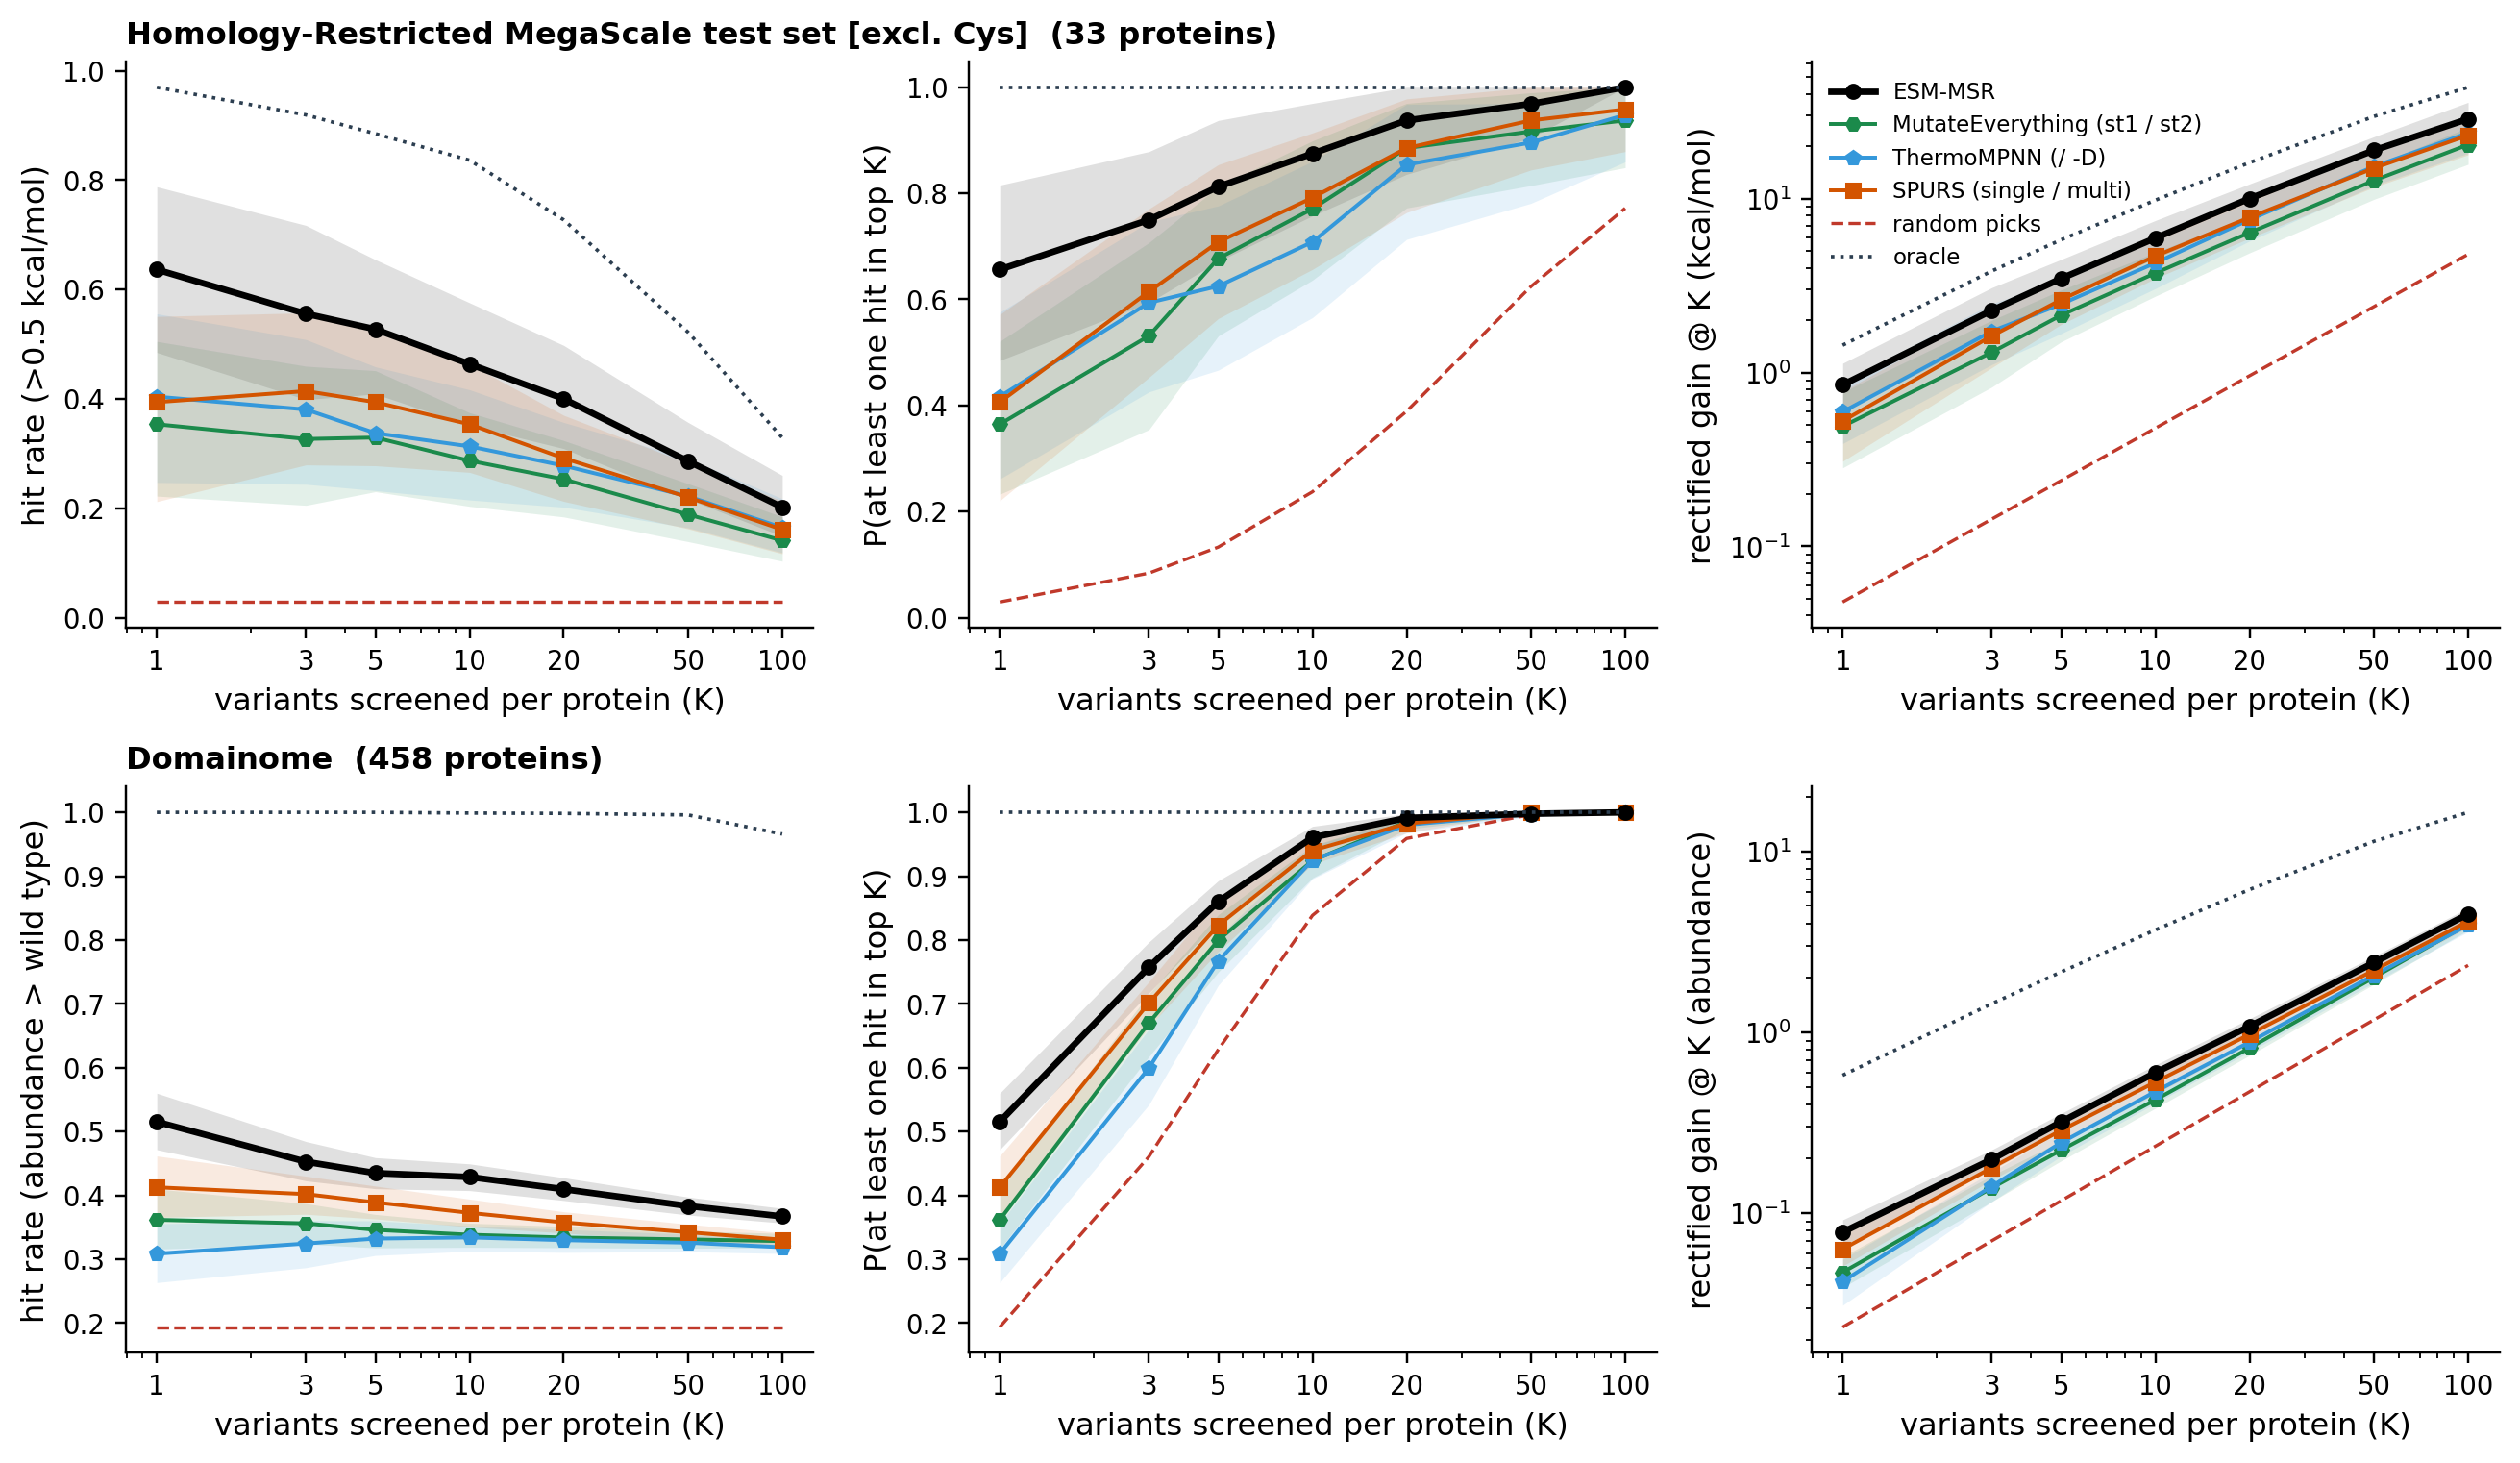

The data file committed next to this chart (first rows):
dataset, family, key, K, metric, value, lo, hi, n_proteins
tsuboyama_capped_test, msr, msrp0:comb, 1, hit_rate, 0.6364, 0.4848, 0.7879, 33
tsuboyama_capped_test, msr, msrp0:comb, 1, p_recover, 0.6562, 0.4848, 0.8155, 33
tsuboyama_capped_test, msr, msrp0:comb, 1, best, 0.7388, 0.3991, 1.086, 33
tsuboyama_capped_test, msr, msrp0:comb, 1, oracle, 1.437, 1.203, 1.689, 33
tsuboyama_capped_test, msr, msrp0:comb, 1, oracle_hit, 0.9697, 0.9091, 1, 33
tsuboyama_capped_test, msr, msrp0:comb, 1, oracle_rec, 1, 1, 1, 33
tsuboyama_capped_test, msr, msrp0:comb, 1, rand_best, -0.9169, -1.077, -0.7839, 33
tsuboyama_capped_test, msr, msrp0:comb, 1, rand_rec, 0.0294, 0.0203, 0.0386, 33
tsuboyama_capped_test, msr, msrp0:comb, 1, rand_hit, 0.0285, 0.0196, 0.0376, 33
tsuboyama_capped_test, msr, msrp0:comb, 1, gain, 0.8498, 0.5983, 1.131, 33
tsuboyama_capped_test, msr, msrp0:comb, 1, oracle_gain, 1.437, 1.203, 1.689, 33
tsuboyama_capped_test, msr, msrp0:comb, 1, rand_gain, 0.0479, 0.0361, 0.0591, 33
tsuboyama_capped_test, msr, msrp0:comb, 1, net, 0.7388, 0.3991, 1.086, 33
tsuboyama_capped_test, msr, msrp0:comb, 1, oracle_net, 1.437, 1.203, 1.689, 33
tsuboyama_capped_test, msr, msrp0:comb, 1, rand_net, -0.9169, -1.077, -0.7839, 33
tsuboyama_capped_test, msr, msrp0:comb, 1, loss, 0.1110, 0.0027, 0.2863, 33
tsuboyama_capped_test, msr, msrp0:comb, 1, rand_loss, 0.9648, 0.8406, 1.117, 33
tsuboyama_capped_test, msr, msrp0:comb, 3, hit_rate, 0.5556, 0.3987, 0.7172, 33
tsuboyama_capped_test, msr, msrp0:comb, 3, p_recover, 0.7500, 0.5938, 0.8788, 33
tsuboyama_capped_test, msr, msrp0:comb, 3, best, 1.048, 0.8065, 1.343, 33
tsuboyama_capped_test, msr, msrp0:comb, 3, oracle, 1.437, 1.194, 1.724, 33
tsuboyama_capped_test, msr, msrp0:comb, 3, oracle_hit, 0.9192, 0.8182, 0.9851, 33
tsuboyama_capped_test, msr, msrp0:comb, 3, oracle_rec, 1, 1, 1, 33
tsuboyama_capped_test, msr, msrp0:comb, 3, rand_best, -0.2149, -0.3337, -0.1196, 33
tsuboyama_capped_test, msr, msrp0:comb, 3, rand_rec, 0.0838, 0.0594, 0.1105, 33
tsuboyama_capped_test, msr, msrp0:comb, 3, rand_hit, 0.0285, 0.0192, 0.0386, 33
tsuboyama_capped_test, msr, msrp0:comb, 3, gain, 2.279, 1.629, 3.081, 33
tsuboyama_capped_test, msr, msrp0:comb, 3, oracle_gain, 3.838, 3.164, 4.629, 33
tsuboyama_capped_test, msr, msrp0:comb, 3, rand_gain, 0.1437, 0.1073, 0.1799, 33
tsuboyama_capped_test, msr, msrp0:comb, 3, net, 2.077, 1.303, 2.974, 33
tsuboyama_capped_test, msr, msrp0:comb, 3, oracle_net, 3.838, 3.164, 4.629, 33
tsuboyama_capped_test, msr, msrp0:comb, 3, rand_net, -2.751, -3.223, -2.324, 33
tsuboyama_capped_test, msr, msrp0:comb, 3, loss, 0.2014, 0.0275, 0.5055, 33
tsuboyama_capped_test, msr, msrp0:comb, 3, rand_loss, 2.894, 2.49, 3.34, 33
tsuboyama_capped_test, msr, msrp0:comb, 5, hit_rate, 0.5273, 0.4089, 0.6545, 33
tsuboyama_capped_test, msr, msrp0:comb, 5, p_recover, 0.8125, 0.6718, 0.9375, 33
tsuboyama_capped_test, msr, msrp0:comb, 5, best, 1.122, 0.8857, 1.391, 33
tsuboyama_capped_test, msr, msrp0:comb, 5, oracle, 1.437, 1.202, 1.73, 33
tsuboyama_capped_test, msr, msrp0:comb, 5, oracle_hit, 0.8848, 0.7879, 0.9697, 33
tsuboyama_capped_test, msr, msrp0:comb, 5, oracle_rec, 1, 1, 1, 33
tsuboyama_capped_test, msr, msrp0:comb, 5, rand_best, 0.0061, -0.0929, 0.1007, 33
tsuboyama_capped_test, msr, msrp0:comb, 5, rand_rec, 0.1330, 0.0980, 0.1729, 33
tsuboyama_capped_test, msr, msrp0:comb, 5, rand_hit, 0.0285, 0.0205, 0.0389, 33
tsuboyama_capped_test, msr, msrp0:comb, 5, gain, 3.475, 2.65, 4.476, 33
tsuboyama_capped_test, msr, msrp0:comb, 5, oracle_gain, 5.807, 4.848, 7.101, 33
tsuboyama_capped_test, msr, msrp0:comb, 5, rand_gain, 0.2395, 0.1863, 0.3026, 33
tsuboyama_capped_test, msr, msrp0:comb, 5, net, 3.153, 1.945, 4.328, 33
tsuboyama_capped_test, msr, msrp0:comb, 5, oracle_net, 5.807, 4.848, 7.101, 33
tsuboyama_capped_test, msr, msrp0:comb, 5, rand_net, -4.585, -5.361, -3.82, 33
tsuboyama_capped_test, msr, msrp0:comb, 5, loss, 0.3213, 0.0333, 0.8554, 33
tsuboyama_capped_test, msr, msrp0:comb, 5, rand_loss, 4.824, 4.117, 5.57, 33
tsuboyama_capped_test, msr, msrp0:comb, 10, hit_rate, 0.4636, 0.3514, 0.5758, 33
tsuboyama_capped_test, msr, msrp0:comb, 10, p_recover, 0.8750, 0.7576, 0.9697, 33
tsuboyama_capped_test, msr, msrp0:comb, 10, best, 1.219, 0.9789, 1.503, 33
tsuboyama_capped_test, msr, msrp0:comb, 10, oracle, 1.437, 1.211, 1.716, 33
tsuboyama_capped_test, msr, msrp0:comb, 10, oracle_hit, 0.8364, 0.7257, 0.9394, 33
tsuboyama_capped_test, msr, msrp0:comb, 10, oracle_rec, 1, 1, 1, 33
tsuboyama_capped_test, msr, msrp0:comb, 10, rand_best, 0.2394, 0.1475, 0.3277, 33
tsuboyama_capped_test, msr, msrp0:comb, 10, rand_rec, 0.2372, 0.1816, 0.3003, 33
tsuboyama_capped_test, msr, msrp0:comb, 10, rand_hit, 0.0285, 0.0206, 0.0384, 33
... 892 more rows
